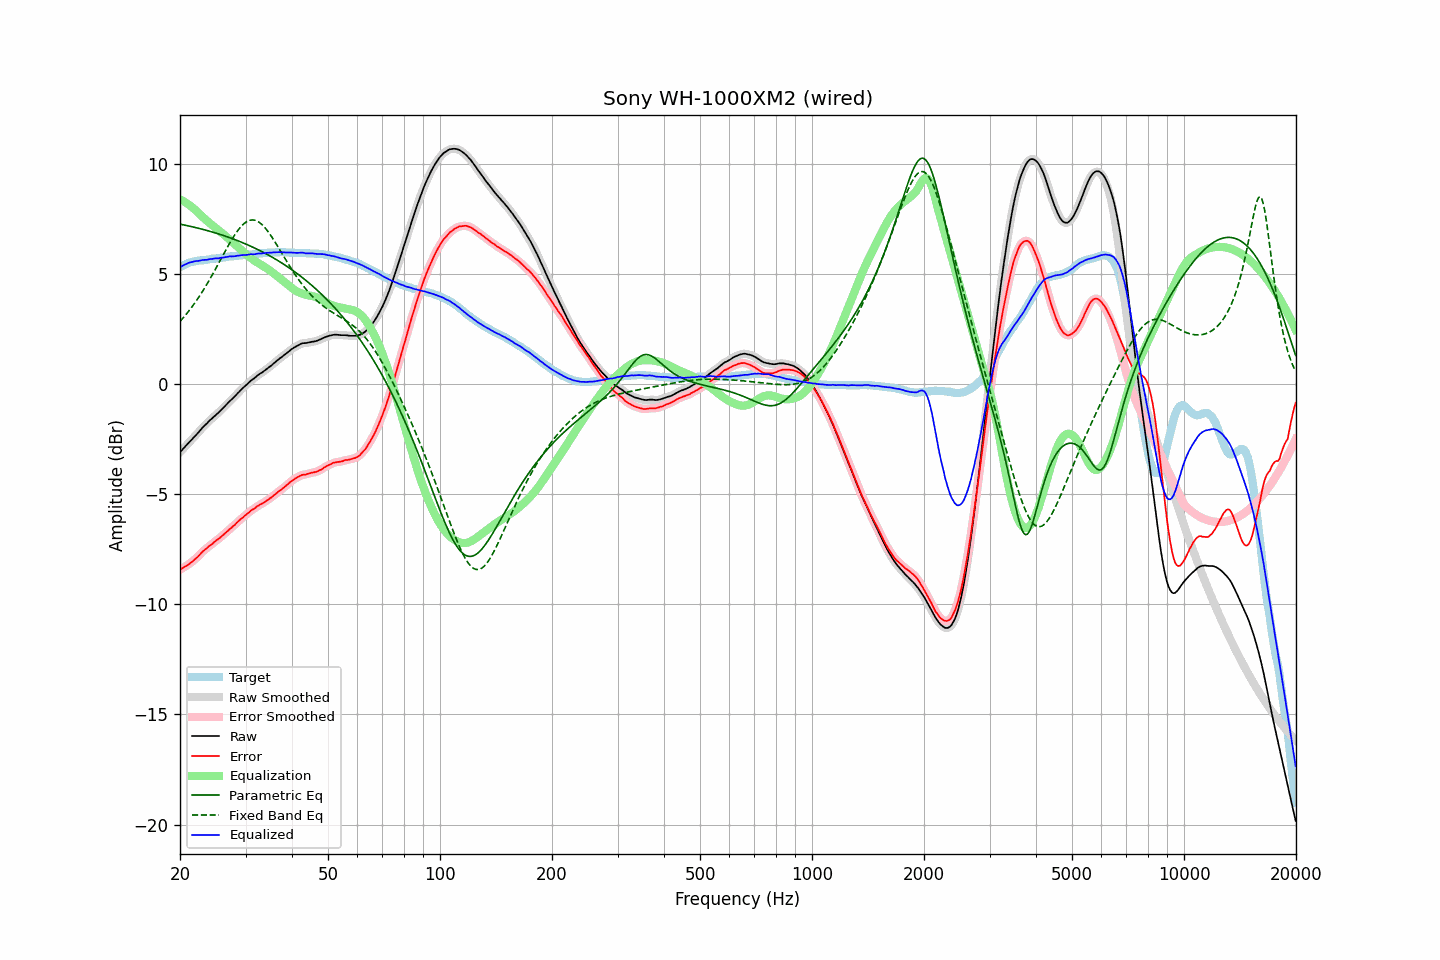

The data file committed next to this chart (first rows):
frequency, raw, error, smoothed, error_smoothed, equalization, parametric_eq, fixed_band_eq, equalized_raw, equalized_smoothed, target
20.00, -3.08, -8.41, -3.08, -8.41, 8.41, 7.28, 2.86, 5.33, 5.33, 5.33
20.20, -3.00, -8.37, -3.00, -8.37, 8.37, 7.27, 2.94, 5.37, 5.37, 5.37
20.40, -2.92, -8.33, -2.92, -8.33, 8.33, 7.25, 3.03, 5.41, 5.41, 5.41
20.61, -2.84, -8.28, -2.84, -8.29, 8.29, 7.24, 3.11, 5.45, 5.45, 5.44
20.81, -2.76, -8.24, -2.76, -8.24, 8.24, 7.22, 3.20, 5.48, 5.48, 5.48
21.02, -2.68, -8.20, -2.68, -8.19, 8.19, 7.21, 3.29, 5.51, 5.51, 5.52
21.23, -2.60, -8.14, -2.60, -8.15, 8.14, 7.19, 3.38, 5.54, 5.54, 5.54
21.44, -2.53, -8.09, -2.53, -8.09, 8.09, 7.18, 3.48, 5.56, 5.56, 5.56
21.66, -2.45, -8.03, -2.45, -8.03, 8.03, 7.16, 3.58, 5.58, 5.58, 5.58
21.87, -2.37, -7.96, -2.37, -7.97, 7.96, 7.14, 3.68, 5.59, 5.59, 5.59
22.09, -2.29, -7.90, -2.29, -7.90, 7.90, 7.12, 3.78, 5.61, 5.60, 5.61
22.31, -2.22, -7.84, -2.21, -7.83, 7.83, 7.11, 3.89, 5.61, 5.61, 5.62
22.54, -2.13, -7.76, -2.13, -7.76, 7.76, 7.09, 4.00, 5.62, 5.63, 5.63
22.76, -2.04, -7.68, -2.05, -7.68, 7.69, 7.07, 4.11, 5.64, 5.64, 5.64
22.99, -1.96, -7.60, -1.96, -7.61, 7.62, 7.05, 4.23, 5.65, 5.65, 5.64
23.22, -1.89, -7.54, -1.89, -7.54, 7.55, 7.03, 4.34, 5.66, 5.66, 5.65
23.45, -1.82, -7.48, -1.82, -7.48, 7.48, 7.01, 4.46, 5.66, 5.66, 5.66
23.69, -1.75, -7.42, -1.75, -7.42, 7.42, 6.99, 4.59, 5.67, 5.67, 5.67
23.92, -1.67, -7.35, -1.67, -7.36, 7.36, 6.97, 4.71, 5.69, 5.68, 5.68
24.16, -1.60, -7.30, -1.60, -7.30, 7.30, 6.95, 4.84, 5.70, 5.69, 5.70
24.40, -1.54, -7.26, -1.54, -7.24, 7.24, 6.93, 4.97, 5.70, 5.71, 5.72
24.65, -1.47, -7.18, -1.47, -7.19, 7.19, 6.91, 5.10, 5.71, 5.72, 5.71
24.89, -1.40, -7.12, -1.41, -7.13, 7.13, 6.89, 5.23, 5.73, 5.72, 5.72
25.14, -1.34, -7.07, -1.34, -7.07, 7.07, 6.86, 5.36, 5.73, 5.73, 5.73
25.39, -1.28, -7.02, -1.27, -7.02, 7.01, 6.84, 5.50, 5.73, 5.74, 5.74
25.65, -1.20, -6.96, -1.21, -6.96, 6.95, 6.82, 5.63, 5.75, 5.75, 5.76
25.91, -1.13, -6.89, -1.13, -6.89, 6.89, 6.79, 5.77, 5.76, 5.76, 5.76
26.16, -1.06, -6.83, -1.06, -6.83, 6.83, 6.77, 5.90, 5.77, 5.77, 5.77
26.43, -0.98, -6.76, -0.99, -6.76, 6.77, 6.74, 6.04, 5.78, 5.78, 5.78
26.69, -0.91, -6.70, -0.91, -6.70, 6.70, 6.72, 6.17, 5.79, 5.80, 5.79
26.96, -0.83, -6.64, -0.83, -6.64, 6.64, 6.69, 6.30, 5.81, 5.81, 5.81
27.23, -0.75, -6.57, -0.76, -6.57, 6.57, 6.67, 6.43, 5.82, 5.82, 5.82
27.50, -0.69, -6.51, -0.69, -6.51, 6.51, 6.64, 6.55, 5.82, 5.82, 5.82
27.77, -0.62, -6.44, -0.62, -6.45, 6.44, 6.61, 6.67, 5.82, 5.82, 5.82
28.05, -0.55, -6.39, -0.55, -6.38, 6.38, 6.59, 6.79, 5.83, 5.83, 5.84
28.33, -0.47, -6.31, -0.47, -6.31, 6.31, 6.56, 6.90, 5.84, 5.84, 5.84
28.62, -0.39, -6.24, -0.39, -6.24, 6.25, 6.53, 7.00, 5.85, 5.85, 5.85
28.90, -0.32, -6.18, -0.32, -6.18, 6.18, 6.50, 7.09, 5.86, 5.86, 5.86
29.19, -0.24, -6.10, -0.24, -6.11, 6.11, 6.47, 7.18, 5.87, 5.87, 5.86
29.48, -0.17, -6.06, -0.17, -6.05, 6.05, 6.44, 7.25, 5.88, 5.88, 5.89
29.78, -0.10, -5.98, -0.10, -5.99, 5.99, 6.41, 7.32, 5.88, 5.88, 5.88
30.08, -0.04, -5.93, -0.04, -5.93, 5.92, 6.38, 7.37, 5.88, 5.89, 5.89
30.38, 0.03, -5.86, 0.03, -5.86, 5.87, 6.35, 7.42, 5.89, 5.90, 5.89
30.68, 0.10, -5.81, 0.10, -5.80, 5.81, 6.31, 7.45, 5.91, 5.91, 5.91
30.99, 0.17, -5.74, 0.16, -5.75, 5.75, 6.28, 7.47, 5.92, 5.91, 5.91
31.30, 0.22, -5.69, 0.22, -5.70, 5.70, 6.25, 7.48, 5.91, 5.91, 5.91
31.61, 0.27, -5.65, 0.27, -5.64, 5.64, 6.21, 7.47, 5.91, 5.92, 5.92
31.93, 0.33, -5.60, 0.33, -5.59, 5.59, 6.18, 7.45, 5.92, 5.93, 5.93
32.24, 0.40, -5.53, 0.39, -5.54, 5.55, 6.14, 7.42, 5.95, 5.94, 5.93
32.57, 0.45, -5.50, 0.45, -5.50, 5.50, 6.11, 7.38, 5.95, 5.95, 5.95
32.89, 0.50, -5.45, 0.50, -5.45, 5.46, 6.07, 7.33, 5.96, 5.96, 5.95
33.22, 0.54, -5.42, 0.54, -5.42, 5.41, 6.03, 7.26, 5.95, 5.96, 5.96
33.55, 0.60, -5.37, 0.60, -5.37, 5.37, 6.00, 7.19, 5.97, 5.96, 5.97
33.89, 0.65, -5.33, 0.65, -5.33, 5.32, 5.96, 7.11, 5.97, 5.97, 5.98
34.23, 0.71, -5.27, 0.71, -5.28, 5.28, 5.92, 7.02, 5.98, 5.98, 5.98
34.57, 0.76, -5.23, 0.76, -5.23, 5.23, 5.88, 6.92, 5.98, 5.99, 5.99
34.92, 0.82, -5.17, 0.82, -5.18, 5.17, 5.84, 6.82, 5.99, 5.99, 5.99
35.27, 0.87, -5.13, 0.87, -5.12, 5.12, 5.80, 6.71, 5.99, 5.99, 6.00
35.62, 0.94, -5.06, 0.94, -5.06, 5.06, 5.75, 6.60, 6.00, 6.00, 6.00
35.97, 1.00, -5.00, 1.00, -5.01, 5.01, 5.71, 6.49, 6.01, 6.00, 6.00
... 635 more rows
